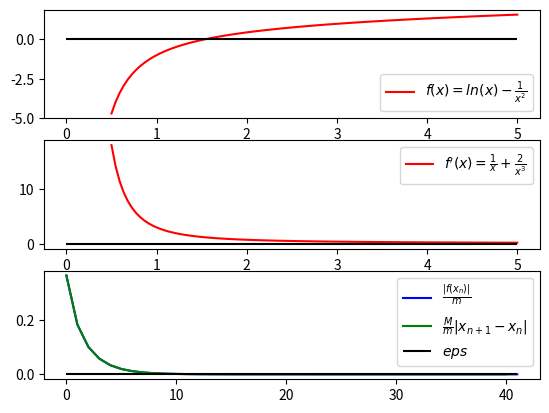

Python code for this plot:
import numpy as np
from matplotlib import pyplot as plt


# функция
def f(x):
	return np.log(x) - 1 / np.power(x, 2)


# производная
def f_(x):
	return 1 / x + 2 / np.power(x, 3)


figure, axis = plt.subplots(3)
x = np.linspace(0.5, 5, 100)
axis[0].plot(x, f(x), color = 'red', label = r'$f(x) = ln(x) - \frac{1}{x^2}$')
axis[0].hlines(0, 0, 5, color = 'black')
axis[0].legend()
axis[1].plot(x, f_(x), color = 'red', label = r"$f'(x) = \frac{1}{x} + \frac{2}{x^3}$")
axis[1].hlines(0, 0, 5, color = 'black')
axis[1].legend()

# 0.1
a = 1
b = 2
M = max(abs(f_(np.linspace(a, b, 100))))
m = min(abs(f_(np.linspace(a, b, 100))))
print(f'M = {M}')
print(f'm = {m}')

x_last = a
x_next = a
it = 1
roots = np.array([])
eps = pow(10, -10)
diff = 100
# Для погрешности приближенного решения также справедлива и оценка (7)
# while M / m * abs(x_next - x_last) > eps or abs(f(x_next)) / m > eps:
while diff > eps:
	x_next = x_last - f(x_last) / f_(a)
	diff = abs(x_next - x_last)
	print(f"{it}. {x_next}")
	it += 1
	x_last = x_next
	roots = np.append(roots, x_last)
print(f"Root = {x_next}\nОтносительная погрешность = {eps / x_next}\nАбсолютная погрешность = {eps}")
diff_abs = np.array([abs(roots[i + 1] - roots[i])
                     for i in range(0, np.size(roots) - 1)])
axis[2].plot(np.arange(0, np.size(roots), step = 1), abs(f(roots)) / m,
             color = 'blue',
             label = r'$\frac{|f(x_{n})|}{m}$')
axis[2].plot(np.arange(0, np.size(diff_abs), step = 1), M / m * diff_abs,
             color = 'green',
             label = r'$\frac{M}{m}|x_{n+1} - x_{n}|$')
axis[2].hlines(eps, 0, np.size(diff_abs), color = 'black', label = r'$eps$')
axis[2].legend()
plt.show()
